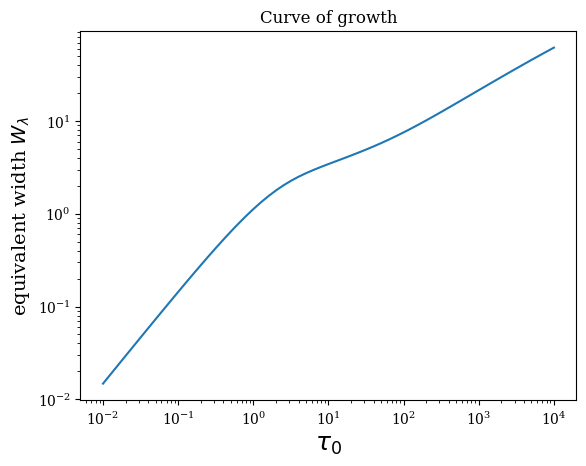

Generate this figure with matplotlib:
# importing useful libraries
from scipy import special
import numpy as np # numerical package
import matplotlib.pyplot as plt # plotting package
from matplotlib import rc 
rc('font',**{'family':'serif'}) # This is for Latex writing

# Definition of constants and variables
keV	= 8.61734e-5 # Boltzmann constant in eV/deg
kerg	= 1.380658e-16	#Boltzmann constant in erg K 
h	= 6.62607e-27	#Planck constant in erg s
c	= 2.99792e10	#Speed of light in cm/s
elmass	= 9.109390e-28	#electron mass in grams

#Part3

#3.1 The Planck Law
def planck(temp,wav):
	B = 2.*h*c*c/(wav**5) / (np.exp( (h*c) / (wav*kerg*temp) ) - 1 )
	return B
"""
#Planck function test ok
#print planck(5000,5000e-8)

wav = np.arange(1000,20801,200)
b = np.zeros(wav.shape)

plt.xlabel(r'wavelength $\lambda / \AA$',size=14)
plt.ylabel(r'Planck function',size=14)
plt.title('Radiation intensity emitted')
for T in np.arange(5000,8001,200):
	b[:] = planck(T,wav[:]*1e-8)
	plt.plot(wav,b,'-')
plt.yscale('log')
#plt.xscale('log')
plt.xlim(0,20800)
plt.show()
"""
#3.2 Radiation through an isothermal layer
"""
B=2.
tau = np.arange(0.01,10,0.01)
intensity = np.zeros(tau.shape)
for I_0 in range(4,-1,-1):
	intensity[:] = I_0*np.exp(-tau[:]) + B*(1.-np.exp(-tau[:]))
	plt.plot(tau,intensity,label= r'intensity I$_0$ = ' + str(I_0))

plt.xlabel(r'optical depth $\tau$',size=14)
plt.ylabel(r'intensity',size=14)
plt.legend(loc='best',fontsize=12)
plt.title('Emergent intensity through a layer')
plt.xscale('log')
plt.yscale('log')

plt.show()
"""
#3.3 Spectral lines from a solar reversing layer

def voigt(a,u):
    "Calculates the voigt function for values u and a"
    z = u + 1.j*a
    return special.wofz(z).real

u = np.arange(-10,10.1,0.1)
a = np.array([0.001,0.01,0.1,1])
vau = np.zeros((a.shape[0],u.shape[0]))
"""
plt.figure(0)
for i in range(4):
    vau[i,:] = voigt(a[i],u[:])
    plt.plot(u[:],vau[i,:],label = 'a = '+ np.str(a[i]))
plt.title('Voigt profile for different a values')
plt.ylim(0,1)
plt.xlim(-10,10)
plt.legend(fontsize=12)
plt.xlabel('Partition function u')
plt.ylabel('voigt profile',size=12)

plt.figure(1)
plt.title('Voigt profile for different a values')
for i in range(4):
    vau[i,:] = voigt(a[i],u[:])
    plt.plot(u[:],vau[i,:],label = 'a = '+ np.str(a[i]))
plt.yscale('log')
plt.legend(fontsize=12,loc=8)
plt.xlabel('Partition function u',size=14)
plt.ylabel('logarithmic voigt profile',size=12)
plt.show()
"""
#3.3 Emergent line profiles
"""
Ts = 5700.	#Temperature of the surface of the star
Tl = 4200.	#Temperature of the rversing layer
a = 0.1		#Coloumb damping parameter
wav = 10000e-8	#Wavelength in cm
tau_0 = 1.	#reversing layer thickness at line center
u = np.arange(-10,10,0.1)
intensity = np.zeros(u.shape)

for i in range(len(u)):
    tau = tau_0*voigt(a,u[i])
    intensity[i] = planck(Ts,wav)* np.exp(-tau) + planck(Tl,wav)*(1.-np.exp(-tau))

plt.plot(u,intensity)
plt.xlabel('u')
plt.ylabel('intensity')
plt.title('Intensity around center of spectral line')
plt.show()
"""
"""
for iwav in range(1,4):
	wav=(iwav**2+1.)*1e-5
	for i in range(len(u)):
	    tau = tau_0*voigt(a,u[i])
	    intensity[i] = planck(Ts,wav)* np.exp(-tau) + planck(Tl,wav)*(1.-np.exp(-tau))
	plt.plot(u,intensity,label=r'$\lambda = $' + (np.str(int(wav*1e8)))+ r'$\AA$')
plt.legend()
plt.xlabel('u')
plt.ylabel('intensity')
plt.title('Intensity around center of spectral line')
plt.show()

logtau0 = np.arange(-2,2.1,0.5)
for element in logtau0:
    for i in range(len(u)):
        tau = 10.**(element) * (voigt(a,u[i]))
        intensity[i] = planck(Ts,wav)* np.exp(-tau) + planck(Tl,wav)*(1.-np.exp(-tau))
    plt.plot(u,intensity,label = r'$\log{(\tau_0)} = $' + np.str(element))

plt.legend(loc=3,fontsize =12)
plt.xlabel('u')
plt.ylabel('intensity')
plt.title(r'Intensity as a function of u for different $\tau_0$')
plt.show()
"""
"""
for iwav in range(1,4):
	wav=(iwav**2+1.)*1e-5
	for element in logtau0:
	    for i in range(len(u)):
	        tau = 10.**(element) * (voigt(a,u[i]))
	        intensity[i] = planck(Ts,wav)* np.exp(-tau) + planck(Tl,wav)*(1.-np.exp(-tau))
	    intensity = intensity / intensity[0]
	    plt.plot(u,intensity[:],linewidth=1.)
plt.xlabel('u')
plt.ylabel(r'$I_\lambda/I_0$')
plt.title('Intensity scaled to local continuum')
plt.show()
"""

#3.4 Equivalent width of spectral lines

def profile(a,tau0,u):
    Ts = 5700
    Tl = 4200
    wav = 5000e-8
    intensity = np.zeros(u.size)
    for i in range(u.size):
        tau = tau0 * voigt(a,u[i])
        intensity[i] = planck(Ts,wav)*np.exp(-tau) + planck(Tl,wav)*(1.-np.exp(-tau))
    return intensity
"""
#Checking the profile
u = np.arange(-200,200.4,0.4)
a = 0.1
tau0 = 1.e2
intensity = profile(a,tau0,u)
plt.plot(u,intensity)
plt.title('Schuster-Schwarzschild profile')
plt.ylabel('Intensity')
plt.xlim([-200,200])
plt.xlabel('u')
plt.show()

#relative
reldepth = (intensity[0] - intensity)/intensity[0]
plt.plot(u,reldepth)

plt.title('Line depth in relative units')
plt.ylabel('Line depth')
plt.xlim([-200,200])
plt.xlabel('u')
plt.show()

eqw = sum(reldepth)*0.4
print eqw
"""

#3.5 The curve of growth
tau0 = np.logspace(-2,4,61)
eqw  = np.zeros(tau0.size)
u = np.arange(-200,200.4,0.4)
a = 0.1
for i in range(61):
    intensity = profile(a,tau0[i],u)
    reldepth = (intensity[0] - intensity)/intensity[0]
    eqw[i] = sum(reldepth)*0.4
plt.plot(tau0,eqw)
plt.xlabel(r'$\tau_0$',size=18)
plt.ylabel(r'equivalent width $W_{\lambda}$',size=14)
plt.xscale('log')
plt.yscale('log')
plt.title('Curve of growth')
plt.show()
